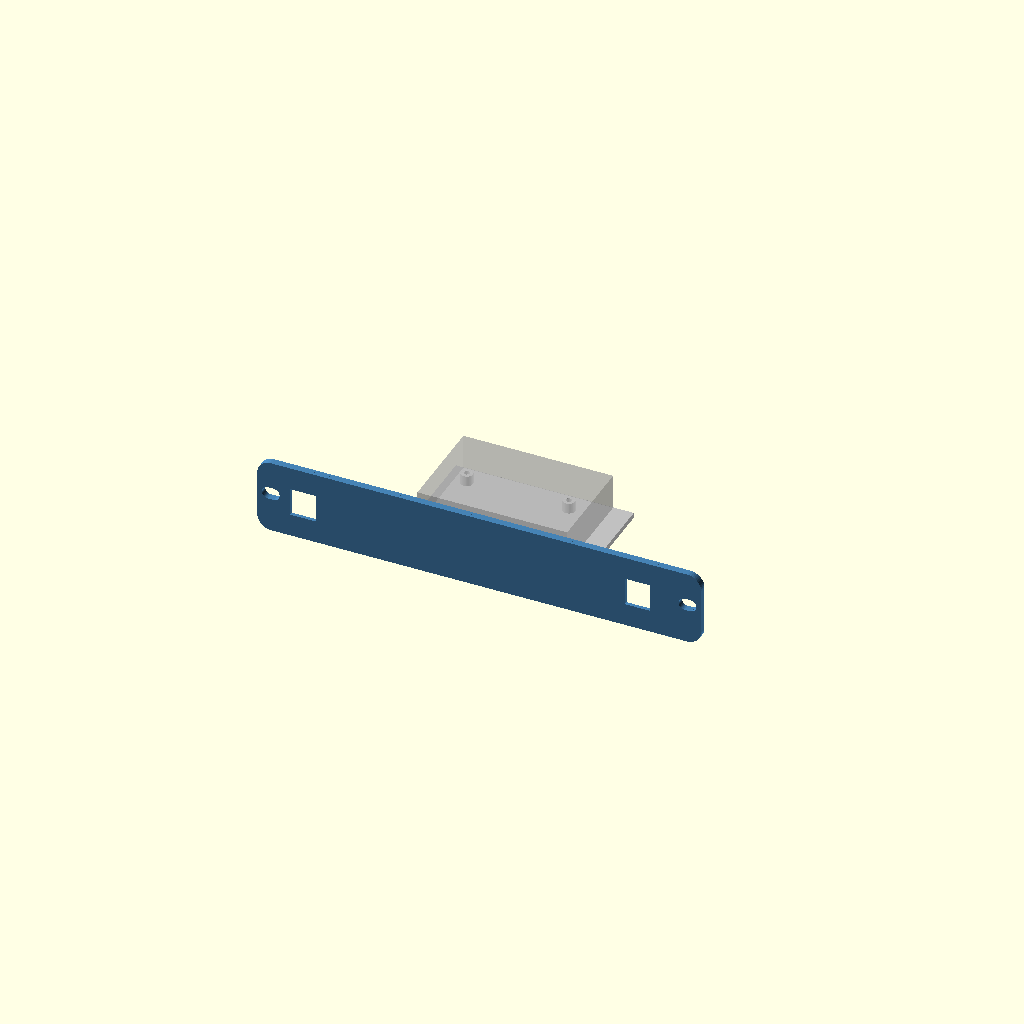
Cell 1: rendered with the file's own defaults.
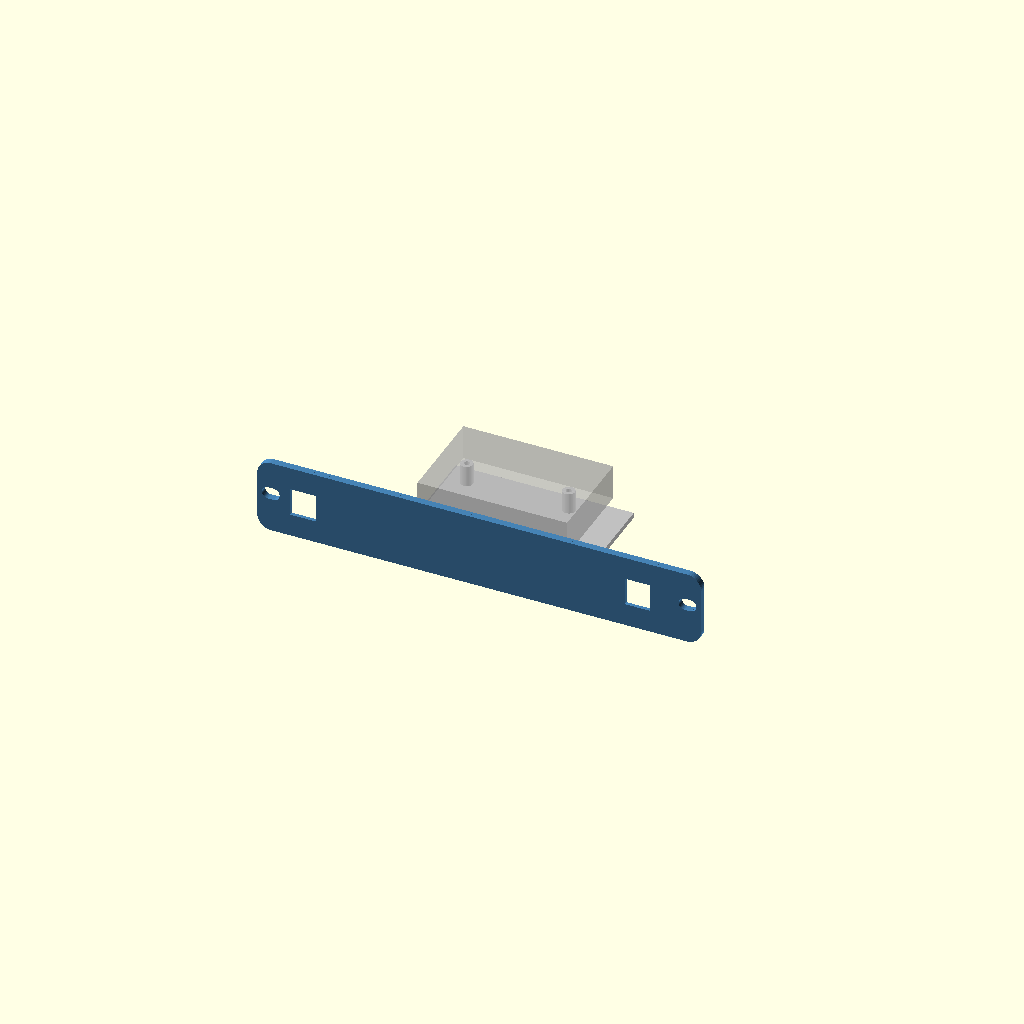
Cell 2 — standoff set to 12, the other parameters unchanged.
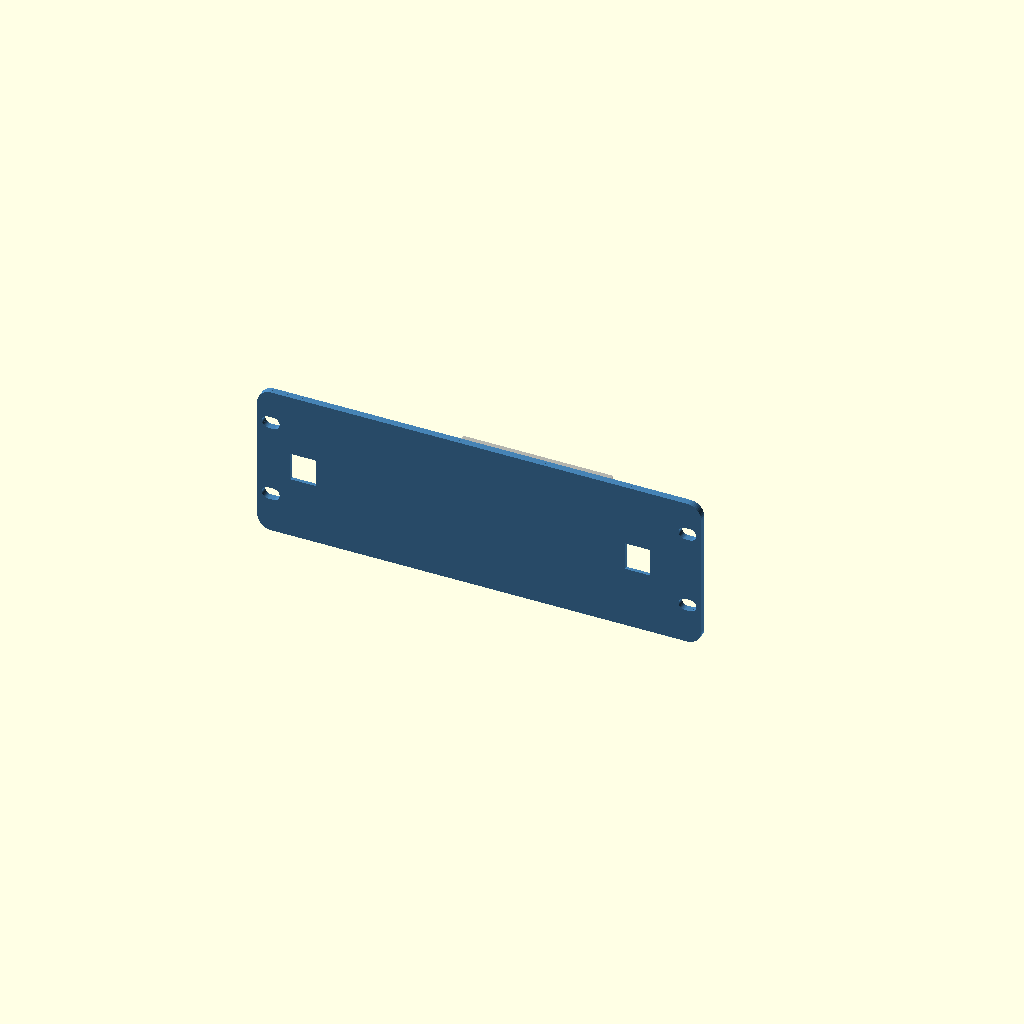
Cell 3: the same model with u = 2.
All cells are drawn from one camera (rotation 55°, 0°, 25°, orthographic, colour scheme Cornfield), so only the parameter changes between them.
The OpenSCAD source (outputs/SUPERSEDED_Physical_Test_Kit_2026-10-18_old_2hole/A_Pi4_inserts_screwjoint_2keystones__source.scad):
// Lab Rax generic equipment tray + faceplate (wizard template).
// Faceplate = the Pi4 baseline faceplate (pi4_baseline.scad), generalised to N U.
// The wizard appends override assignments at the end of this file.
// PROPOSED, UNVALIDATED: printed fit, strength and rack clearance are UNKNOWN.
$fn=48;
part="assembly";            // assembly, faceplate, tray, combined
// Device envelope (mm). Origin of hole coordinates = device front-left corner, seen from above.
dev_w=85; dev_d=56; dev_h=20;
holes=[];                   // [[x,y],...] mounting hole centres
hole_d=2.7;                 // device mounting hole diameter
device_mount="inserts";     // inserts, pegs, clips, straps
standoff=6;                 // device lift above tray floor
insert_pilot=3.2;           // pilot for heat-set insert (inserts mode)
board_t=1.6;                // board/flange thickness (pegs, clips)
joint="screw";              // screw, snap, single
u=1;                        // faceplate height in rack units
keystones=[];               // [x,...] keystone centres on faceplate (X=0 centre)
ks_w=14.5; ks_h=16;         // standard keystone opening
ports=[];                   // [[x,z,w,h,r],...] faceplate cut-outs, z from plate bottom, r=corner radius
front_gap=12;               // device front to faceplate rear face
margin=8;                   // tray border around device

// Owner default 2026-10-18: 4 mm thick plate with rounded corners (Pi4 print was 3 mm, square).
plate_w=252; plate_t=4; plate_r=8; plate_h=u*44.45-2.45;
nudge=0;                    // render-repair only: tiny size offset applied when OpenSCAD 2021 emits a sliver
ks_front=2;                // keystone clips need a thin wall: plate is pocketed from behind down to this
tray_t=3; tray_z=7;
tray_w=dev_w+2*margin; tray_d=dev_d+front_gap+margin;
tray_x=-tray_w/2; tray_y=0;
dev_x=-dev_w/2; dev_y=front_gap; floor_top=tray_z+tray_t;
jx=min(40,tray_w/2-12); joint_x=[-jx,jx];
tongue_w=12; tongue_depth=7; tongue_h=3; tongue_z=tray_z+3.5;
slot_clear=0.3; boss_d=9; m3_clear=3.4; joint_pilot=4.0;  // 4.0 = the printed, well-fitting Pi4 trial

module capsule2d(len=10,diam=7){hull(){translate([-(len-diam)/2,0])circle(d=diam);translate([(len-diam)/2,0])circle(d=diam);}}
module rrect(w,h,r){rr=min(r,w/2-0.01,h/2-0.01);if(rr<=0)square([w,h],center=true);else offset(r=rr)square([w-2*rr,h-2*rr],center=true);}

// Faceplate outline seen from the front: 2D X = rack X, 2D Y = height Z.
// rear=true cuts the larger keystone pocket instead of the keystone opening.
module plate2d(rear=false){
 difference(){
  hull()for(sx=[-1,1],sz=[-1,1])translate([sx*(plate_w/2-plate_r),plate_h/2+sz*(plate_h/2-plate_r)])circle(r=plate_r+nudge);
  for(i=[0:u-1],x=[-118.2625,118.2625])translate([x,i*44.45+21+1.9722])capsule2d();
  for(x=keystones)if(rear)translate([x,plate_h/2])square([ks_w+4+nudge,ks_h+6+nudge],center=true);
                  else translate([x,plate_h/2])square([ks_w,ks_h],center=true);
  for(p=ports)translate([p[0],p[1]])rrect(p[2],p[3],p[4]);
 }
}
// Plate between y=y0 (front) and y0+t, built from the 2D outline (cleaner meshes than 3D cuts in OpenSCAD 2021).
module plate_layer(y0,t,rear=false){translate([0,y0+t,0])rotate([90,0,0])linear_extrude(height=t)plate2d(rear);}

module faceplate(){
 difference(){
  union(){
   // Front layer keeps the keystone opening; with keystones, the rear layer is pocketed so jacks grip ks_front.
   if(len(keystones)>0&&plate_t>ks_front){plate_layer(-plate_t,ks_front);plate_layer(-plate_t+ks_front,plate_t-ks_front,true);}
   else plate_layer(-plate_t,plate_t);
   if(joint=="screw"){
    for(x=joint_x)translate([x-tongue_w/2,0,tongue_z])cube([tongue_w,tongue_depth,tongue_h]);
    for(x=joint_x)translate([x,0,tray_z+14])rotate([-90,0,0])cylinder(d=boss_d,h=8);
   }
   if(joint=="snap") for(x=joint_x){
    // Cantilever arm under the tray floor; barb snaps up into a floor window.
    translate([x-4,0,tray_z-2])cube([8,16,2]);
    translate([x-4,12,tray_z])hull(){cube([8,4,0.01]);translate([0,3.4,0])cube([8,0.6,1.2]);}
   }
  }
  if(joint=="screw")for(x=joint_x)translate([x,-0.1,tray_z+14])rotate([-90,0,0])cylinder(d=joint_pilot,h=8.2);
 }
}

module device_features_add(){
 if(device_mount=="inserts")for(h=holes)translate([dev_x+h[0],dev_y+h[1],floor_top])cylinder(d=max(insert_pilot+3.5,7),h=standoff);
 if(device_mount=="pegs")for(h=holes)translate([dev_x+h[0],dev_y+h[1],floor_top]){
  cylinder(d=hole_d+3,h=standoff);
  translate([0,0,standoff])cylinder(d=hole_d-0.3,h=board_t+0.8);
  translate([0,0,standoff+board_t+0.8])cylinder(d1=hole_d-0.3,d2=hole_d-1,h=0.8);
 }
 if(device_mount=="clips"){
  // Support ledges at the four corners plus a flexing clip on each side.
  for(x=[dev_x-1,dev_x+dev_w-5],y=[dev_y-1,dev_y+dev_d-5])translate([x,y,floor_top])cube([6,6,standoff]);
  for(s=[-1,1])translate([s>0?dev_x+dev_w+0.2:dev_x-2.2,dev_y+dev_d/2-5,floor_top]){
   cube([2,10,standoff+board_t+2.5]);
   translate([s>0?-1.2:2,0,standoff+board_t+0.2])hull(){cube([1.2,10,1.6]);translate([s>0?1.2:0,0,1.6])cube([0.01,10,0.6]);}
  }
 }
}
module device_features_cut(){
 if(device_mount=="inserts")for(h=holes)translate([dev_x+h[0],dev_y+h[1],floor_top+0.01])cylinder(d=insert_pilot,h=standoff+0.1);
 if(device_mount=="straps")for(x=[dev_x-5.5,dev_x+dev_w+2.5],y=[dev_y+dev_d*0.25,dev_y+dev_d*0.75])
  translate([x,y-6,tray_z-0.1])cube([3,12,tray_t+0.2]);
}

module tray(){
 difference(){
  union(){
   translate([tray_x,tray_y,tray_z])cube([tray_w,tray_d,tray_t]);
   if(joint=="screw"){
    for(x=joint_x) translate([x-9,0,tray_z+tray_t])cube([18,8,5]);
    for(x=joint_x)translate([x-7,8.3,tray_z+3])cube([14,3,19]);
    for(x=joint_x) for(side=[-1,1]) translate([x+side*6-1,0,0])
      hull(){translate([0,9,tray_z+2.7])cube([2,2,0.5]);
             translate([0,9,tray_z+8])cube([2,2,0.5]);
             translate([0,20,tray_z+2.7])cube([2,2,0.5]);}
   }
   device_features_add();
  }
  if(joint=="screw"){
   for(x=joint_x)translate([x-(tongue_w+slot_clear)/2,-0.1,tongue_z-slot_clear/2])cube([tongue_w+slot_clear,tongue_depth+slot_clear,tongue_h+slot_clear]);
   for(x=joint_x)translate([x,11.4,tray_z+14])rotate([90,0,0])cylinder(d=m3_clear,h=12);
  }
  if(joint=="snap")for(x=joint_x)translate([x-4.3,14.8,tray_z-0.1])cube([8.6,1.6,tray_t+0.2]);
  device_features_cut();
 }
}

if(part=="faceplate")faceplate();
else if(part=="tray")tray();
else if(part=="combined")union(){faceplate();translate([tray_x,-0.01,tray_z])cube([tray_w,0.02+0.01,tray_t]);tray();}
else {color("steelblue")faceplate();color("silver")tray();
 %translate([dev_x,dev_y,floor_top+(device_mount=="inserts"||device_mount=="pegs"||device_mount=="clips"?standoff:0)])cube([dev_w,dev_d,dev_h]);}

// ---- wizard overrides: A_Pi4_inserts_screwjoint_2keystones
dev_w=85.0;
dev_d=56.0;
dev_h=20.0;
hole_d=2.7;
standoff=6.0;
insert_pilot=3.2;
board_t=1.6;
u=1;
holes=[[3.5, 3.5], [61.5, 3.5], [3.5, 52.5], [61.5, 52.5]];
keystones=[-100.0, 90.0];
device_mount="inserts";
joint="screw";
ports=[];
Parameter table extracted from the source (name, type, default, range or options):
part: string, default "assembly"
hole_d: number, default 2.7
device_mount: string, default "inserts"
standoff: number, default 6
insert_pilot: number, default 3.2
board_t: number, default 1.6
joint: string, default "screw"
u: number, default 1
front_gap: number, default 12
margin: number, default 8
nudge: number, default 0
ks_front: number, default 2
